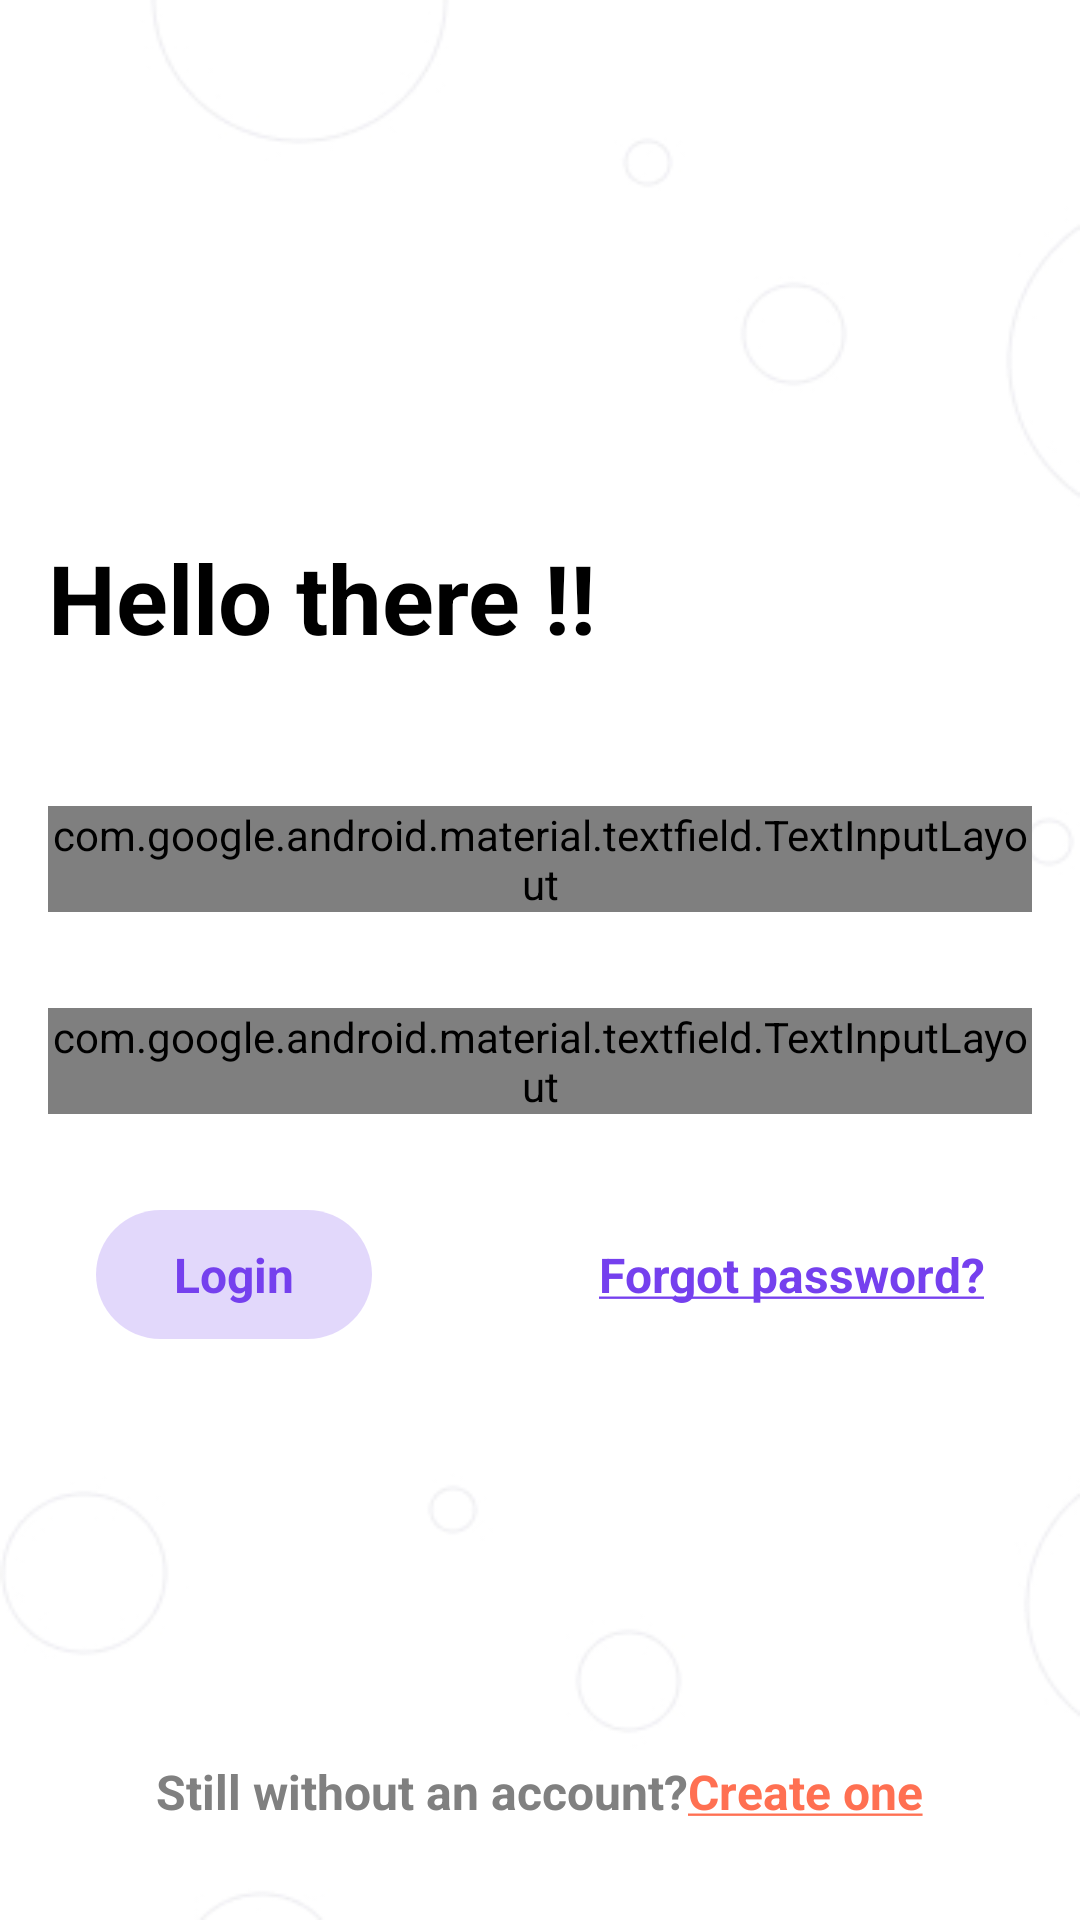

Here is an Android app screen rendered from its layout file. Give the layout XML and the strings, colors and styles it references.
<!-- AndroidManifest.xml: application theme AppTheme -->
<!-- res/layout/activity_log_in_sign_up.xml -->
<?xml version="1.0" encoding="utf-8"?>
<RelativeLayout
    xmlns:android="http://schemas.android.com/apk/res/android"

    android:layout_width="match_parent"
    android:layout_height="match_parent"
    android:background="@drawable/common_background"
    android:orientation="vertical"
    >
    <LinearLayout
        android:layout_width="match_parent"
        android:layout_height="wrap_content"
        android:orientation="vertical"
        android:layout_centerInParent="true">
        <TextView
            android:layout_width="wrap_content"
            android:layout_height="wrap_content"
            android:layout_margin="16dp"
            android:text="Hello there !!"
            android:textStyle="bold"
            android:textSize="32dp"
            android:textColor="#000000"/>
    <android.support.design.widget.TextInputLayout
        android:id="@+id/user"
        style="@style/Widget.MaterialComponents.TextInputLayout.OutlinedBox"
        android:layout_width="match_parent"
        android:layout_height="wrap_content"
        android:layout_marginStart="16dp"
        android:layout_marginTop="32dp"
        android:layout_marginEnd="16dp">

        <android.support.design.widget.TextInputEditText
            android:id="@+id/userDetail"
            android:layout_width="match_parent"
            android:layout_height="wrap_content"
            android:layout_alignParentStart="true"
            android:layout_alignParentLeft="true"
            android:layout_alignParentTop="true"
            android:hint="Email Id or Username"
            android:imeOptions="actionNext"
            android:inputType="text"
            android:maxLines="1"
            android:textColor="#000000"
            android:textColorHint="@color/dark_grey"
            android:textIsSelectable="false"
            android:textSize="20sp" />
    </android.support.design.widget.TextInputLayout>

    <android.support.design.widget.TextInputLayout

        style="@style/Widget.MaterialComponents.TextInputLayout.OutlinedBox"
        android:layout_width="match_parent"
        android:layout_height="wrap_content"

        android:layout_marginStart="16dp"
        android:layout_marginTop="32dp"
        android:layout_marginEnd="16dp">

        <android.support.design.widget.TextInputEditText
            android:id="@+id/pwd"
            android:textColor="#000000"
            android:textColorHint="@color/dark_grey"
            android:layout_width="match_parent"
            android:layout_height="wrap_content"
            android:layout_alignParentStart="true"
            android:layout_alignParentLeft="true"
            android:layout_alignParentTop="true"
            android:hint="Password"

            android:imeOptions="actionNext"
            android:inputType="textPassword"
            android:maxLines="1"
            android:textIsSelectable="false"
            android:textSize="20sp" />
    </android.support.design.widget.TextInputLayout>
        <RelativeLayout
            android:layout_width="match_parent"
            android:layout_height="wrap_content"
            >
      <TextView
          android:layout_margin="32dp"
          android:layout_width="wrap_content"
          android:layout_height="wrap_content"
          android:background="@drawable/buttons_style"
          android:text="Login"
          android:gravity="center"
          android:textStyle="bold"
          android:id="@+id/login"
          android:textSize="16sp"
          android:layout_alignParentLeft="true"
          android:textColor="@color/purple"/>
            <ProgressBar
                android:visibility="gone"
                android:id="@+id/progress_login"
                android:layout_width="48dp"
                android:layout_height="48dp"
                android:indeterminateDrawable="@drawable/progress_one"
                android:layout_marginTop="32dp"
                android:layout_marginBottom="32dp"
                android:layout_marginLeft="60dp"
                />

            <TextView
                android:layout_alignParentRight="true"
                android:layout_width="wrap_content"
                android:layout_height="wrap_content"
                android:text="@string/forgot"
                android:layout_margin="32dp"
                android:gravity="right"
                android:textColor="@color/purple"
                android:textSize="16sp"
                android:layout_centerInParent="true"
                android:textStyle="bold"/>

    </RelativeLayout>
    </LinearLayout>
    <LinearLayout
        android:layout_width="wrap_content"
        android:layout_height="wrap_content"
        android:layout_alignParentBottom="true"
        android:layout_marginBottom="32dp"
        android:layout_centerInParent="true"
        android:orientation="horizontal"
        >
    <TextView
        android:layout_width="wrap_content"
        android:layout_height="wrap_content"
        android:text="Still without an account?"
        android:textSize="16sp"
        android:textColor="@color/dark_grey"
        android:textStyle="bold"
        />
        <TextView
            android:layout_width="wrap_content"
            android:layout_height="wrap_content"
            android:text="@string/create"
            android:textSize="16sp"
            android:textColor="@color/orange"
            android:textStyle="bold"
            android:id="@+id/signup"/>
    </LinearLayout>
</RelativeLayout>
<!-- resources referenced by this layout -->
<resources>
  <color name="dark_grey">#808080</color>
  <color name="orange">#ff7052</color>
  <color name="purple">#7540EE</color>
  <!-- drawable buttons_style (drawable-v24) -->
  <?xml version="1.0" encoding="utf-8"?>
  <vector
      xmlns:android="http://schemas.android.com/apk/res/android"
      xmlns:aapt="http://schemas.android.com/aapt"
      android:width="92dp"
      android:height="43dp"
      android:viewportWidth="92"
      android:viewportHeight="43"
      android:alpha="0.2"
      >
  
      <group>
  
          <clip-path
              android:pathData="M21.5 0H70.5C82.3741 0 92 9.62588 92 21.5C92 33.3741 82.3741 43 70.5 43H21.5C9.62588 43 0 33.3741 0 21.5C0 9.62588 9.62588 0 21.5 0Z"
              />
  
          <path
              android:pathData="M0 0V43H92V0"
              android:fillColor="@color/purple"
              />
  
      </group>
  
  </vector>
  <!-- drawable common_background: jpg bitmap (drawable-v24, 12748 bytes) -->
  <!-- drawable progress_one (drawable) -->
  <?xml version="1.0" encoding="utf-8"?>
  <rotate xmlns:android="http://schemas.android.com/apk/res/android"
      android:pivotX="50%"
      android:pivotY="50%"
      android:fromDegrees="0"
      android:toDegrees="360">
  
      <shape
          android:shape="ring"
          android:innerRadiusRatio="3"
          android:thicknessRatio="8"
          android:useLevel="false">
  
          <size
              android:width="76dip"
              android:height="76dip" />
  
          <gradient
              android:type="sweep"
              android:useLevel="false"
              android:startColor="@color/purple"
              android:endColor="#00ffffff"
              android:angle="0"/>
  
      </shape>
  
  </rotate>
  <string name="create"><u>Create one</u></string>
  <string name="forgot"><u>Forgot password?</u></string>
  <style name="AppTheme" parent="Theme.AppCompat.Light.NoActionBar">
          
          <item name="colorPrimary">@color/purple</item>
          <item name="colorPrimaryDark">@color/purple</item>
          <item name="colorAccent">@color/light_purple</item>
      </style>
  <color name="light_purple">#e3d9fc</color>
</resources>
